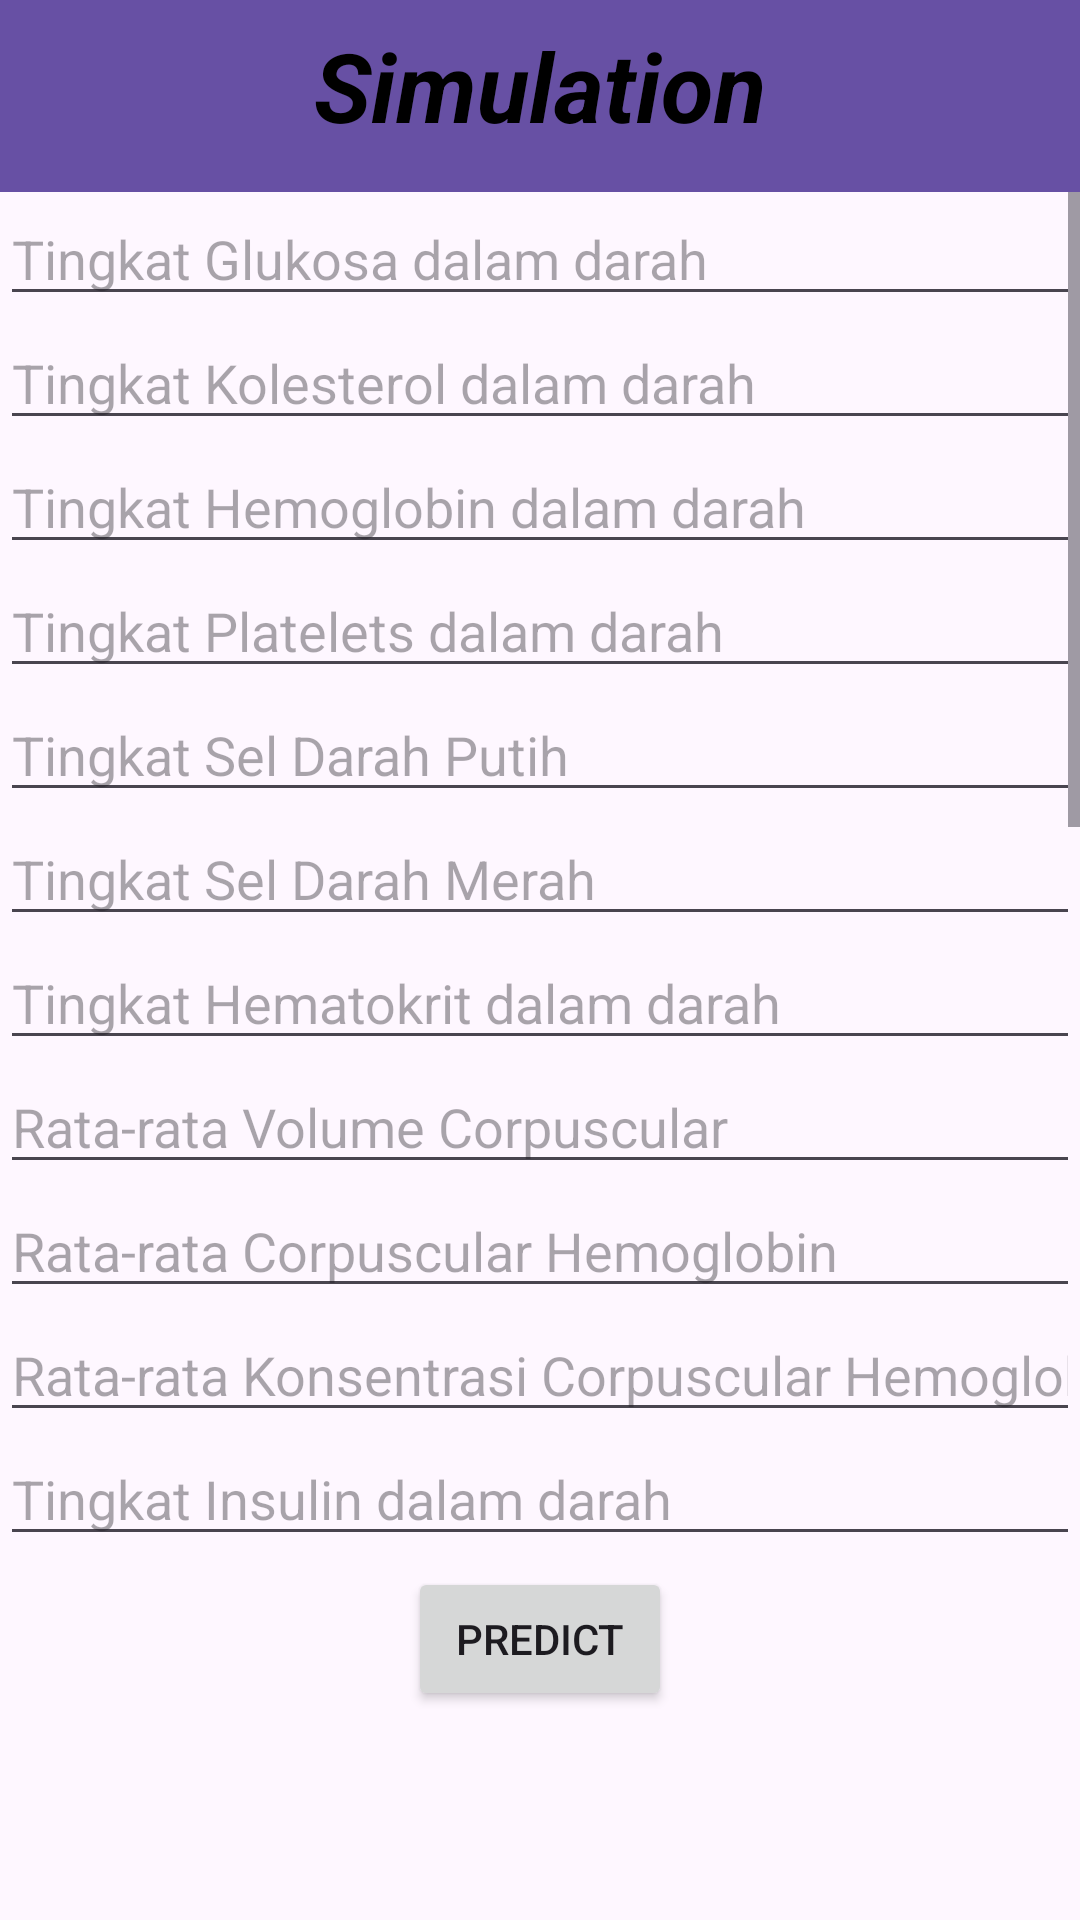

Write the Android layout XML for this screen, with the resource values it uses.
<!-- AndroidManifest.xml: application theme Theme.DiseaseAlert -->
<!-- res/layout/activity_simulation.xml -->
<?xml version="1.0" encoding="utf-8"?>
<androidx.constraintlayout.widget.ConstraintLayout xmlns:android="http://schemas.android.com/apk/res/android"
    xmlns:app="http://schemas.android.com/apk/res-auto"
    xmlns:tools="http://schemas.android.com/tools"
    android:id="@+id/main"
    android:layout_width="match_parent"
    android:layout_height="match_parent"
    tools:context=".SimulationActivity">

    <androidx.appcompat.widget.Toolbar
        android:id="@+id/toolbar2"
        android:layout_width="0dp"
        android:layout_height="?attr/actionBarSize"
        android:background="?attr/colorPrimary"
        android:minHeight="?attr/actionBarSize"
        android:theme="?attr/actionBarTheme"
        app:layout_constraintEnd_toEndOf="parent"
        app:layout_constraintStart_toStartOf="parent"
        app:layout_constraintTop_toTopOf="parent">

        <ImageButton
            android:id="@+id/btnBack"
            android:layout_width="35dp"
            android:layout_height="35dp"
            android:layout_gravity="start|center"
            android:background="?attr/selectableItemBackground"
            android:contentDescription="@string/desc_back"
            android:onClick="onBackPressed"
            android:scaleType="centerInside"
            android:src="@drawable/baseline_arrow_back_24"
            tools:ignore="UsingOnClickInXml,ImageContrastCheck,TouchTargetSizeCheck" />

        <TextView
            android:layout_width="200dp"
            android:layout_height="50dp"
            android:layout_gravity="top|center"
            android:text="Simulation"
            android:textAlignment="center"
            android:textColor="@color/black"
            android:textSize="32dp"
            android:textStyle="bold|italic"
            tools:layout_editor_absoluteX="116dp"
            tools:layout_editor_absoluteY="14dp"
            tools:ignore="MissingConstraints" />
    </androidx.appcompat.widget.Toolbar>

    <ScrollView
        android:id="@+id/mainScrollView"
        android:layout_width="0dp"
        android:layout_height="0dp"
        app:layout_constraintBottom_toTopOf="@id/btnCheck"
        app:layout_constraintEnd_toEndOf="parent"
        app:layout_constraintStart_toStartOf="parent"
        app:layout_constraintTop_toBottomOf="@id/toolbar2">

        <LinearLayout
            android:layout_width="match_parent"
            android:layout_height="wrap_content"
            android:orientation="vertical">

            <EditText
                android:id="@+id/Glucose"
                android:layout_width="match_parent"
                android:layout_height="wrap_content"
                android:hint="Tingkat Glukosa dalam darah"
                android:inputType="numberDecimal" />

            <EditText
                android:id="@+id/Cholesterol"
                android:layout_width="match_parent"
                android:layout_height="wrap_content"
                android:hint="Tingkat Kolesterol dalam darah"
                android:inputType="numberDecimal" />

            <EditText
                android:id="@+id/Hemoglobin"
                android:layout_width="match_parent"
                android:layout_height="wrap_content"
                android:hint="Tingkat Hemoglobin dalam darah"
                android:inputType="numberDecimal" />

            <EditText
                android:id="@+id/Platelets"
                android:layout_width="match_parent"
                android:layout_height="wrap_content"
                android:hint="Tingkat Platelets dalam darah"
                android:inputType="numberDecimal" />

            <EditText
                android:id="@+id/White_Blood_Cells"
                android:layout_width="match_parent"
                android:layout_height="wrap_content"
                android:hint="Tingkat Sel Darah Putih"
                android:inputType="numberDecimal" />

            <EditText
                android:id="@+id/Red_Blood_Cells"
                android:layout_width="match_parent"
                android:layout_height="wrap_content"
                android:hint="Tingkat Sel Darah Merah"
                android:inputType="numberDecimal" />

            <EditText
                android:id="@+id/Hematocrit"
                android:layout_width="match_parent"
                android:layout_height="wrap_content"
                android:hint="Tingkat Hematokrit dalam darah"
                android:inputType="numberDecimal" />

            <EditText
                android:id="@+id/Mean_Corpuscular_Volume"
                android:layout_width="match_parent"
                android:layout_height="wrap_content"
                android:hint="Rata-rata Volume Corpuscular"
                android:inputType="numberDecimal" />

            <EditText
                android:id="@+id/Mean_Corpuscular_Hemoglobin"
                android:layout_width="match_parent"
                android:layout_height="wrap_content"
                android:hint="Rata-rata Corpuscular Hemoglobin"
                android:inputType="numberDecimal" />

            <EditText
                android:id="@+id/Mean_Corpuscular_Hemoglobin_Concentration"
                android:layout_width="match_parent"
                android:layout_height="wrap_content"
                android:hint="Rata-rata Konsentrasi Corpuscular Hemoglobin"
                android:inputType="numberDecimal" />

            <EditText
                android:id="@+id/Insulin"
                android:layout_width="match_parent"
                android:layout_height="wrap_content"
                android:hint="Tingkat Insulin dalam darah"
                android:inputType="numberDecimal" />

            <EditText
                android:id="@+id/BMI"
                android:layout_width="match_parent"
                android:layout_height="wrap_content"
                android:hint="Indeks Massa Tubuh (BMI)"
                android:inputType="numberDecimal" />

            <EditText
                android:id="@+id/Systolic_Blood_Pressure"
                android:layout_width="match_parent"
                android:layout_height="wrap_content"
                android:hint="Tekanan Darah Sistolik"
                android:inputType="numberDecimal" />

            <EditText
                android:id="@+id/Diastolic_Blood_Pressure"
                android:layout_width="match_parent"
                android:layout_height="wrap_content"
                android:hint="Tekanan Darah Diastolik"
                android:inputType="numberDecimal" />

            <EditText
                android:id="@+id/Triglycerides"
                android:layout_width="match_parent"
                android:layout_height="wrap_content"
                android:hint="Tingkat Trigliserida dalam darah"
                android:inputType="numberDecimal" />

            <EditText
                android:id="@+id/HbA1c"
                android:layout_width="match_parent"
                android:layout_height="wrap_content"
                android:hint="Tingkat HbA1c dalam darah"
                android:inputType="numberDecimal" />

            <EditText
                android:id="@+id/LDL_Cholesterol"
                android:layout_width="match_parent"
                android:layout_height="wrap_content"
                android:hint="Tingkat LDL Kolesterol"
                android:inputType="numberDecimal" />

            <EditText
                android:id="@+id/HDL_Cholesterol"
                android:layout_width="match_parent"
                android:layout_height="wrap_content"
                android:hint="Tingkat HDL Kolesterol"
                android:inputType="numberDecimal" />

            <EditText
                android:id="@+id/ALT"
                android:layout_width="match_parent"
                android:layout_height="wrap_content"
                android:hint="Tingkat ALT dalam darah"
                android:inputType="numberDecimal" />

            <EditText
                android:id="@+id/AST"
                android:layout_width="match_parent"
                android:layout_height="wrap_content"
                android:hint="Tingkat AST dalam darah"
                android:inputType="numberDecimal" />

            <EditText
                android:id="@+id/Heart_Rate"
                android:layout_width="match_parent"
                android:layout_height="wrap_content"
                android:hint="Detak Jantung per Menit"
                android:inputType="numberDecimal" />

            <EditText
                android:id="@+id/Creatinine"
                android:layout_width="match_parent"
                android:layout_height="wrap_content"
                android:hint="Tingkat Kreatinin dalam darah"
                android:inputType="numberDecimal" />

            <EditText
                android:id="@+id/Troponin"
                android:layout_width="match_parent"
                android:layout_height="wrap_content"
                android:hint="Tingkat Troponin dalam darah"
                android:inputType="numberDecimal" />

            <EditText
                android:id="@+id/C_reactive_Protein"
                android:layout_width="match_parent"
                android:layout_height="wrap_content"
                android:hint="Tingkat Protein C-reaktif dalam darah"
                android:inputType="numberDecimal" />

        </LinearLayout>
    </ScrollView>

    <Button
        android:id="@+id/btnCheck"
        android:layout_width="wrap_content"
        android:layout_height="wrap_content"
        android:text="Predict"
        app:layout_constraintTop_toBottomOf="@id/mainScrollView"
        app:layout_constraintBottom_toTopOf="@id/txtResult"
        app:layout_constraintStart_toStartOf="parent"
        app:layout_constraintEnd_toEndOf="parent"
        android:layout_marginBottom="16dp" />

    <TextView
        android:id="@+id/txtResult"
        android:layout_width="0dp"
        android:layout_height="wrap_content"
        android:layout_marginTop="16dp"
        android:layout_marginBottom="16dp"
        android:gravity="center"
        android:textColor="@color/black"
        android:textSize="16sp"
        app:layout_constraintBottom_toBottomOf="parent"
        app:layout_constraintEnd_toEndOf="parent"
        app:layout_constraintHorizontal_bias="0.0"
        app:layout_constraintStart_toStartOf="parent"
        app:layout_constraintTop_toBottomOf="@id/btnCheck"
        app:layout_constraintVertical_bias="1.0" />
</androidx.constraintlayout.widget.ConstraintLayout>
<!-- resources referenced by this layout -->
<resources>
  <string name="desc_back">Go Back</string>
  <style name="Theme.DiseaseAlert" parent="Base.Theme.DiseaseAlert" />
  <style name="Base.Theme.DiseaseAlert" parent="Theme.Material3.DayNight.NoActionBar">
          
          
      </style>
  <!-- not gathered from this repository: default colours our renderer supplied (Android Studio template values) -->
  <color name="black">#FF000000</color>
</resources>
